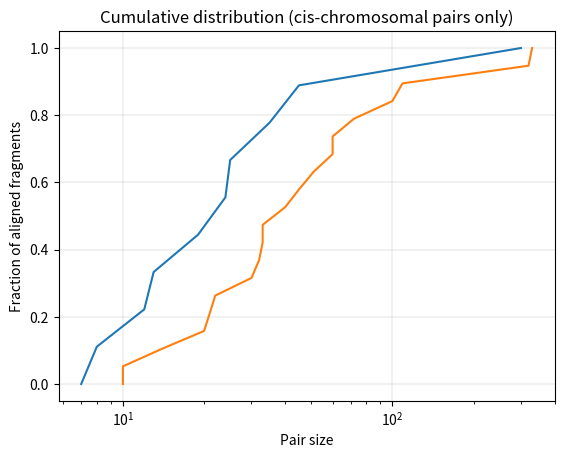

The script that saved this image:
#!/usr/bin/env python3

import matplotlib
import matplotlib.pyplot as plt
from collections import defaultdict
import numpy as np


lengths = defaultdict(list)
lib_count = defaultdict(int)

lib="good"
lengths[lib].append(20)
lengths[lib].append(30)
lengths[lib].append(100)
lengths[lib].append(330)
lengths[lib].append(10)
lengths[lib].append(40)
lengths[lib].append(45)
lengths[lib].append(60)
lengths[lib].append(22)
lengths[lib].append(10)
lib_count[lib]+=10

lib="good"
lengths[lib].append(21)
lengths[lib].append(33)
lengths[lib].append(109)
lengths[lib].append(320)
lengths[lib].append(14)
lengths[lib].append(32)
lengths[lib].append(33)
lengths[lib].append(51)
lengths[lib].append(72)
lengths[lib].append(60)
lib_count[lib]+=10


lib="bad"
lengths[lib].append(12)
lengths[lib].append(13)
lengths[lib].append(24)
lengths[lib].append(300)
lengths[lib].append(7)
lengths[lib].append(35)
lengths[lib].append(25)
lengths[lib].append(45)
lengths[lib].append(19)
lengths[lib].append(8)
lib_count[lib]+=10

libs = sorted(lengths.keys())
print(libs)

for lib in libs:
    lengths[lib] = np.array(lengths[lib])
    lens = lengths[lib][lengths[lib] != 0]
    length_cdf = np.linspace(0, 1, len(lens))
    plt.plot(sorted(lens), length_cdf, "-")
        
    
plt.xscale("log")
plt.ylabel("Fraction of aligned fragments")
plt.xlabel("Pair size")
plt.title(f"Cumulative distribution (cis-chromosomal pairs only)")
plt.grid(linewidth=0.25)
plt.show()
#plt.savefig(f"{args.output_prefix}_size_cdf_cisonly.{args.output_image_format}")
plt.close()
